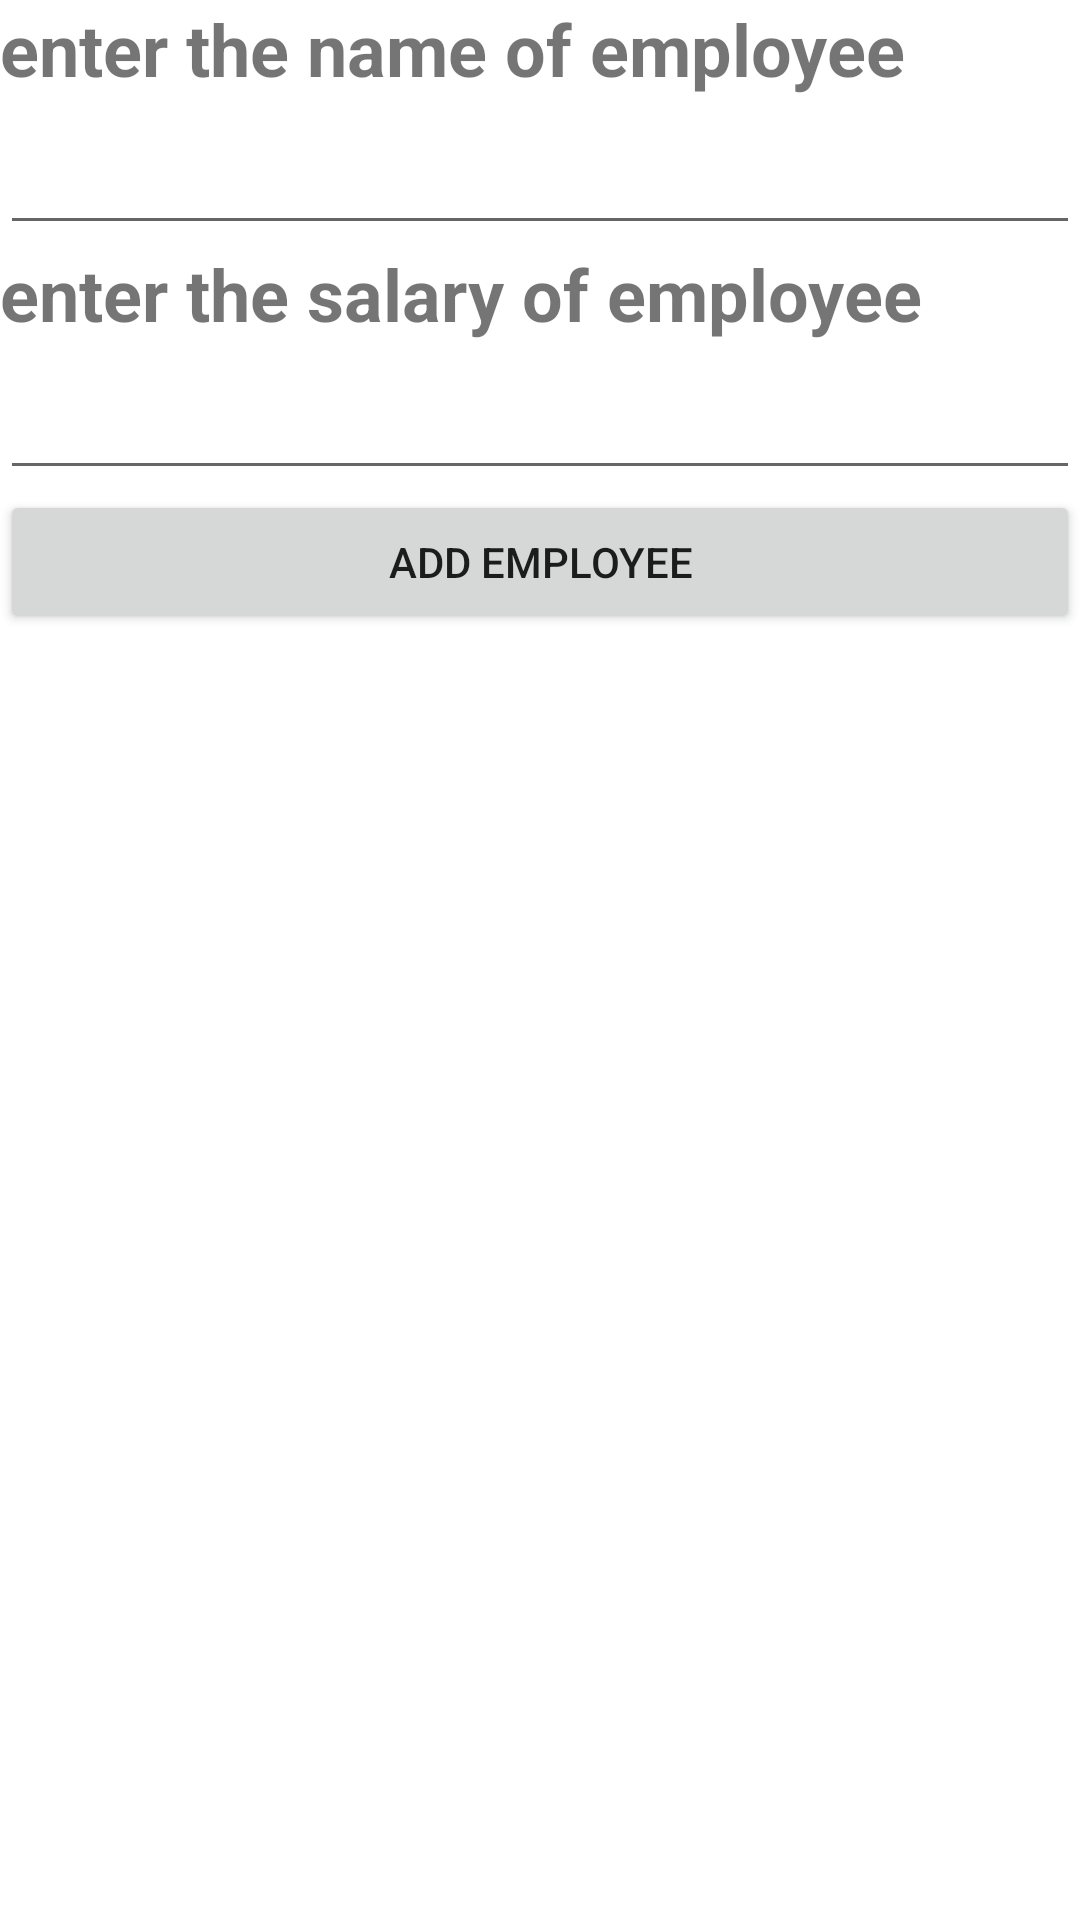

Android layout source for this screen:
<!-- AndroidManifest.xml: application theme Theme.EmployeeDatbaseapp_40 -->
<!-- res/layout/activity_add_employee.xml -->
<?xml version="1.0" encoding="utf-8"?>
<LinearLayout xmlns:android="http://schemas.android.com/apk/res/android"
    xmlns:app="http://schemas.android.com/apk/res-auto"
    xmlns:tools="http://schemas.android.com/tools"
    android:layout_width="match_parent"
    android:layout_height="match_parent"
    android:orientation="vertical"
    tools:context=".AddEmployee">

    <TextView
        android:layout_width="match_parent"
        android:layout_height="wrap_content"
        android:text="enter the name of employee"
        android:textSize="24dp"
        android:textStyle="bold"
        />
    <EditText
        android:layout_width="match_parent"
        android:layout_height="wrap_content"
        android:textStyle="bold"
        android:textAlignment="center"
        android:textSize="24dp"
        android:id="@+id/empname"
        />
    <TextView
        android:layout_width="match_parent"
        android:layout_height="wrap_content"
        android:text="enter the salary of employee"
        android:textSize="24dp"
        android:textStyle="bold"
        />
    <EditText
        android:layout_width="match_parent"
        android:layout_height="wrap_content"
        android:textStyle="bold"
        android:textSize="24dp"
        android:textAlignment="center"
        android:id="@+id/empsal"
        />

    <Button
        android:layout_width="match_parent"
        android:layout_height="wrap_content"
        android:text="ADD EMPLOYEE"
        android:id="@+id/add_emp"
        />


</LinearLayout>
<!-- resources referenced by this layout -->
<resources>
  <style name="Theme.EmployeeDatbaseapp_40" parent="Theme.MaterialComponents.DayNight.DarkActionBar">
          
          <item name="colorPrimary">@color/purple_500</item>
          <item name="colorPrimaryVariant">@color/purple_700</item>
          <item name="colorOnPrimary">@color/white</item>
          
          <item name="colorSecondary">@color/teal_200</item>
          <item name="colorSecondaryVariant">@color/teal_700</item>
          <item name="colorOnSecondary">@color/black</item>
          
          <item name="android:statusBarColor" tools:targetApi="l">?attr/colorPrimaryVariant</item>
          
      </style>
  <!-- not gathered from this repository: default colours our renderer supplied (Android Studio template values) -->
  <color name="purple_500">#FF6200EE</color>
  <color name="purple_700">#FF3700B3</color>
  <color name="teal_200">#FF03DAC5</color>
  <color name="teal_700">#FF018786</color>
  <color name="black">#FF000000</color>
  <color name="white">#FFFFFFFF</color>
</resources>
